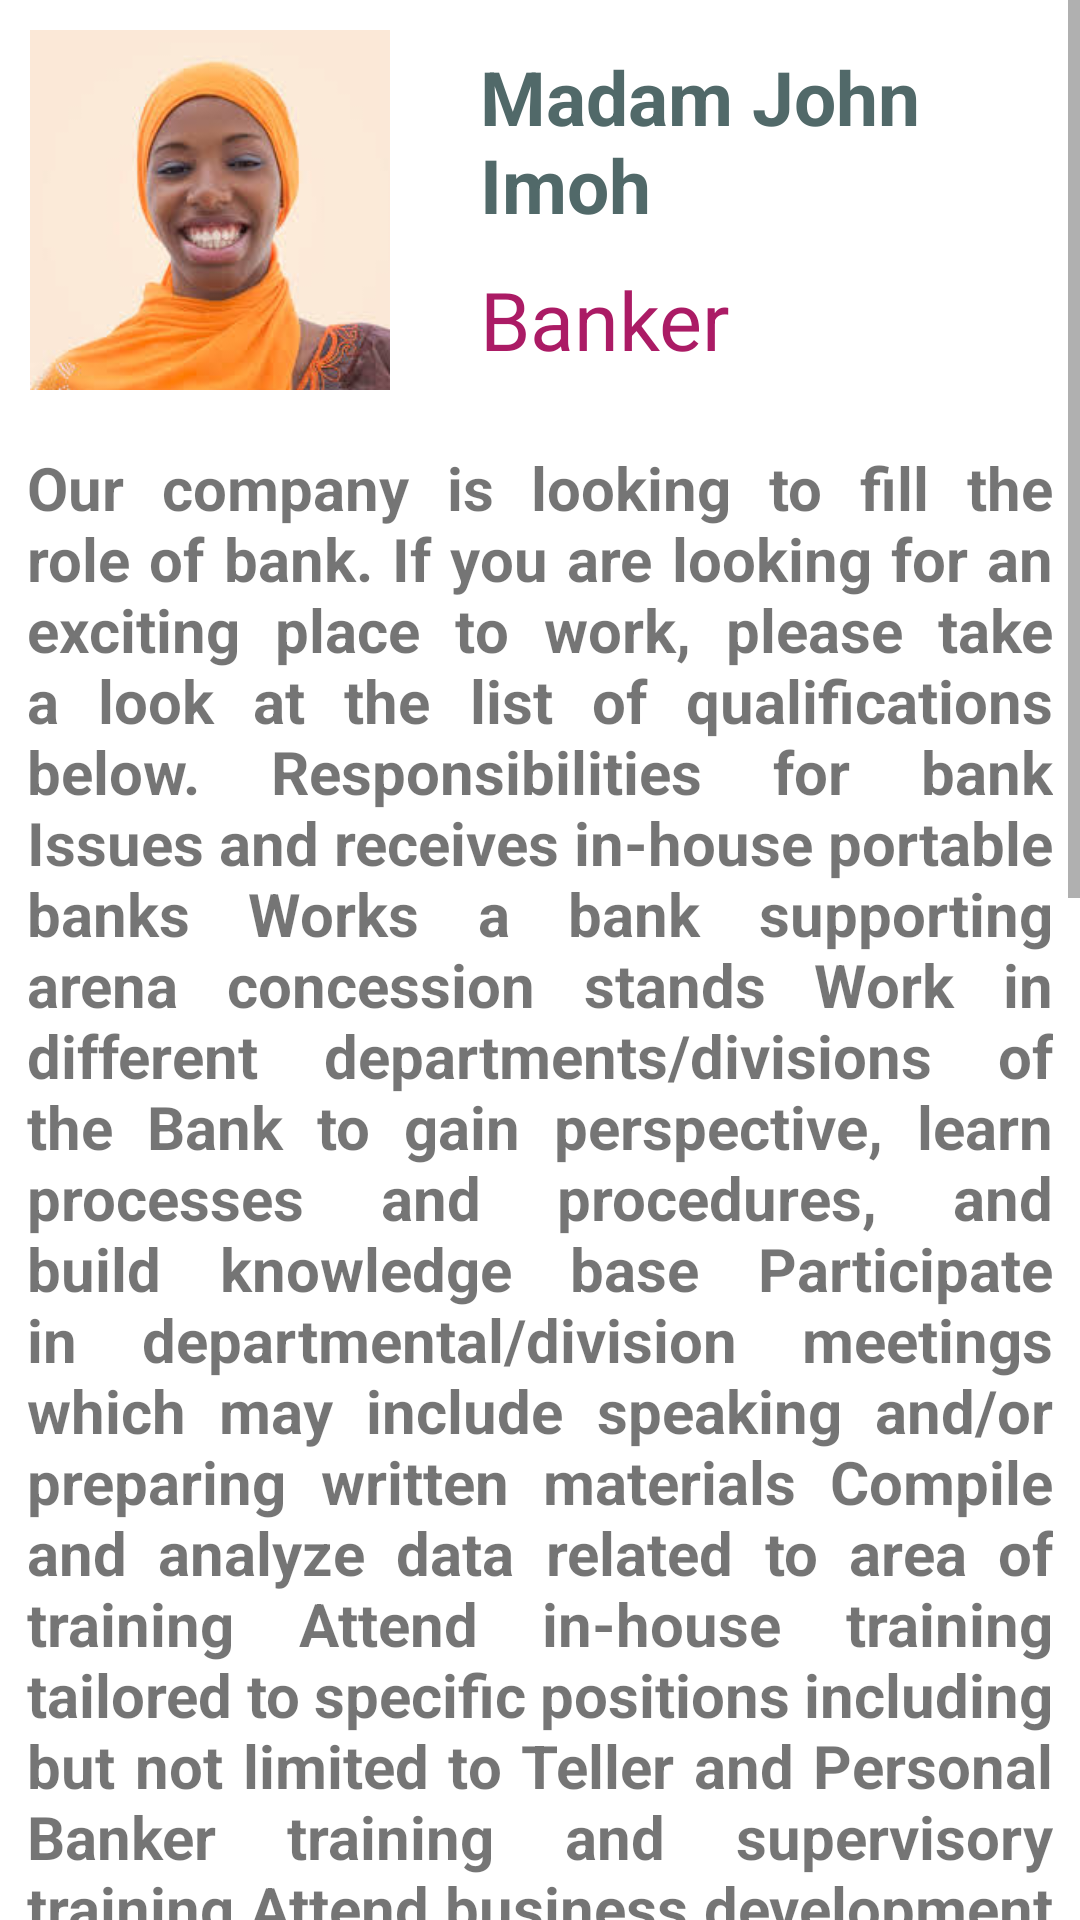

The Android layout XML behind this screen, and the referenced resources:
<!-- AndroidManifest.xml: application theme Theme.LearnCamp -->
<!-- res/layout/activity_profile.xml -->
<?xml version="1.0" encoding="utf-8"?>
<ScrollView xmlns:android="http://schemas.android.com/apk/res/android"
    android:layout_width="match_parent"
    android:layout_height="match_parent"
    xmlns:tools="http://schemas.android.com/tools"
    android:orientation="vertical"
    tools:context=".ProfileActivity">

    <LinearLayout
        android:layout_width="match_parent"
        android:layout_height="wrap_content"
        android:gravity="center"
        android:orientation="vertical">

        <LinearLayout
            android:layout_width="match_parent"
            android:layout_height="wrap_content"
            tools:ignore="UseCompoundDrawables">

            <ImageView
                android:id="@+id/imageView2"
                android:layout_width="120dp"
                android:layout_height="120dp"
                android:src="@drawable/halima"
                android:scaleType="fitXY"
                android:layout_margin="10dp"
                tools:ignore="ContentDescription" />

            <LinearLayout
                android:layout_width="match_parent"
                android:layout_height="match_parent"
                android:gravity="center"
                android:orientation="vertical">

                <TextView
                    android:id="@+id/names2"
                    android:paddingLeft="20dp"
                    android:layout_width="match_parent"
                    android:layout_height="wrap_content"
                    android:text="@string/madam"
                    android:textSize="25sp"
                    android:textColor="#516969"
                    android:textStyle="bold"/>

                <TextView
                    android:id="@+id/job2"
                    android:paddingLeft="20dp"
                    android:layout_width="match_parent"
                    android:layout_height="wrap_content"
                    android:text="Banker"
                    android:textSize="27sp"
                    android:textColor="#AB1B65"
                    android:paddingTop="10dp" />
            </LinearLayout>
        </LinearLayout>

        <TextView
            android:id="@+id/story"
            android:layout_width="wrap_content"
            android:layout_height="wrap_content"
            android:text="@string/bankers"
            android:padding="9dp"
            android:textStyle="bold"
            android:justificationMode="inter_word"
            android:textSize="20sp"
            android:paddingTop="20dp" />



    </LinearLayout>

</ScrollView>
<!-- resources referenced by this layout -->
<resources>
  <!-- drawable halima: jpeg bitmap (drawable, 6980 bytes) -->
  <string name="bankers">Our company is looking to fill the role of bank. If you are looking for an exciting place to work, please take a look at the list of qualifications below. Responsibilities for bank Issues and receives in-house portable banks Works a bank supporting arena concession stands Work in different departments/divisions of the Bank to gain perspective, learn processes and procedures, and build knowledge base Participate in departmental/division meetings which may include speaking and/or preparing written materials Compile and analyze data related to area of training Attend in-house training tailored to specific positions including but not limited to Teller and Personal Banker training and supervisory training Attend business development and other bank related functions Establishes vision, strategies, and goals for area of responsibility in alignment with enterprise and department objectives Provides leadership, planning, and direction regarding work and resources to meet established goals Responsible for creating a working environment that fosters superior customer service, teamwork, job enrichment, and productivity Qualifications for bank Must be action-oriented with a great sense of customer focus Basic skills in computer terminal and personal computer operation Performs (and at times, prepares, reviews and leads) special reviews, investigations, monitoring activities, and work for external auditors and/or regulators Bachelor\'s degree or six years of relevant experience in lieu of a degree Communication and customer service skills in order to deal professionally, effectively, and courteously with coworkers, donors, and the general public Analytical skills necessary to perform calculations, and operate donor collection equipment, computers and printers</string>
  <string name="madam">Madam John Imoh</string>
  <style name="Theme.LearnCamp" parent="Theme.MaterialComponents.DayNight.DarkActionBar">
          
          <item name="colorPrimary">@color/purple_500</item>
          <item name="colorPrimaryVariant">@color/purple_700</item>
          <item name="colorOnPrimary">@color/white</item>
          
          <item name="colorSecondary">@color/teal_200</item>
          <item name="colorSecondaryVariant">@color/teal_700</item>
          <item name="colorOnSecondary">@color/black</item>
          
          <item name="android:statusBarColor" tools:targetApi="l">?attr/colorPrimaryVariant</item>
          
      </style>
  <!-- not gathered from this repository: default colours our renderer supplied (Android Studio template values) -->
  <color name="purple_500">#FF6200EE</color>
  <color name="purple_700">#FF3700B3</color>
  <color name="teal_200">#FF03DAC5</color>
  <color name="teal_700">#FF018786</color>
  <color name="black">#FF000000</color>
  <color name="white">#FFFFFFFF</color>
</resources>
